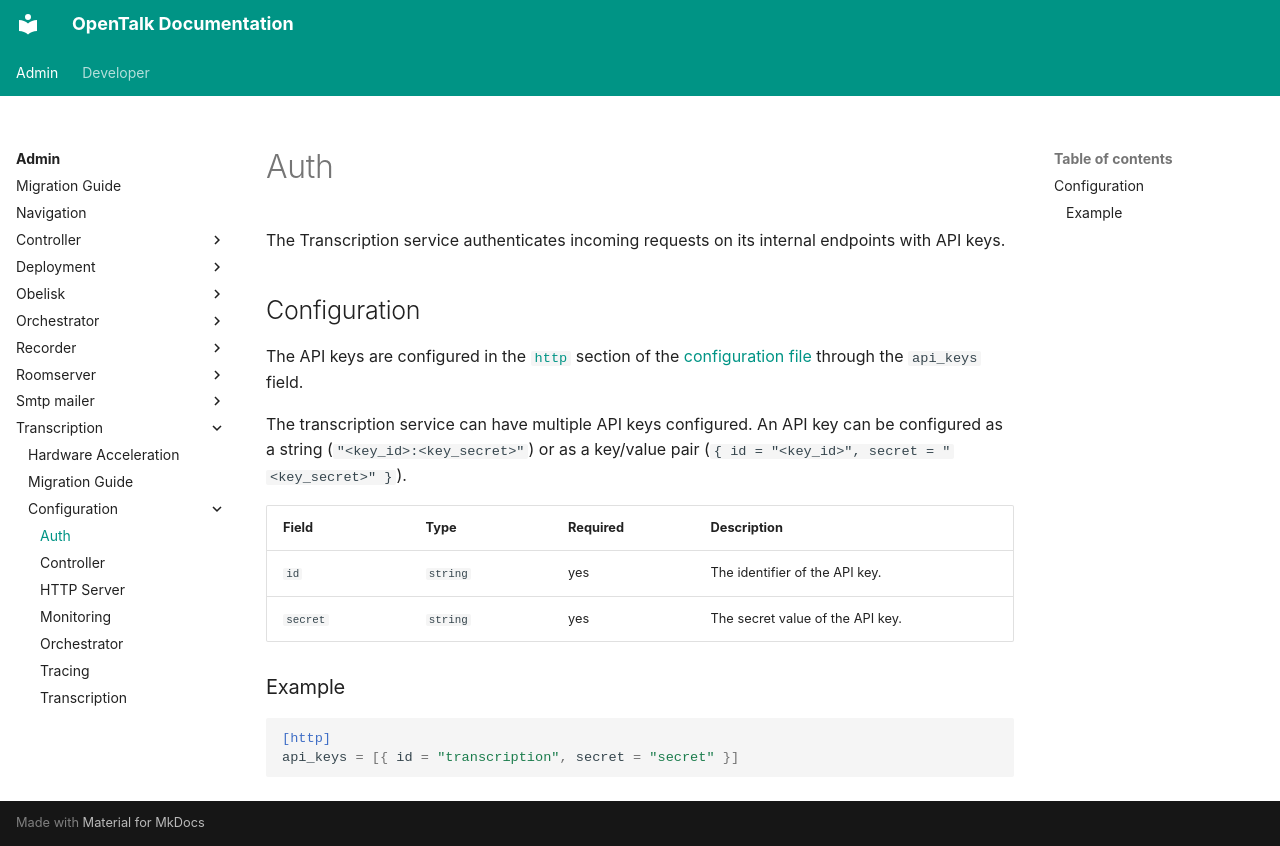

repository: opentalk-mirrors/opentalk · page: admin/transcription/configuration/auth/index.html · generator: mkdocs

# Auth

The Transcription service authenticates incoming requests on
its internal endpoints with API keys.

## Configuration

The API keys are configured in the [`http`](http.md) section of the
[configuration file](README.md) through the `api_keys` field.

The transcription service can have multiple API keys configured. An API key can
be configured as a string (`"<key_id>:<key_secret>"`) or as a key/value pair
(`{ id = "<key_id>", secret = "<key_secret>" }`).

| Field    | Type     | Required | Description                       |
| -------- | -------- | -------- | --------------------------------- |
| `id`     | `string` | yes      | The identifier of the API key.    |
| `secret` | `string` | yes      | The secret value of the API key.  |

### Example

```toml
[http]
api_keys = [{ id = "transcription", secret = "secret" }]
```
